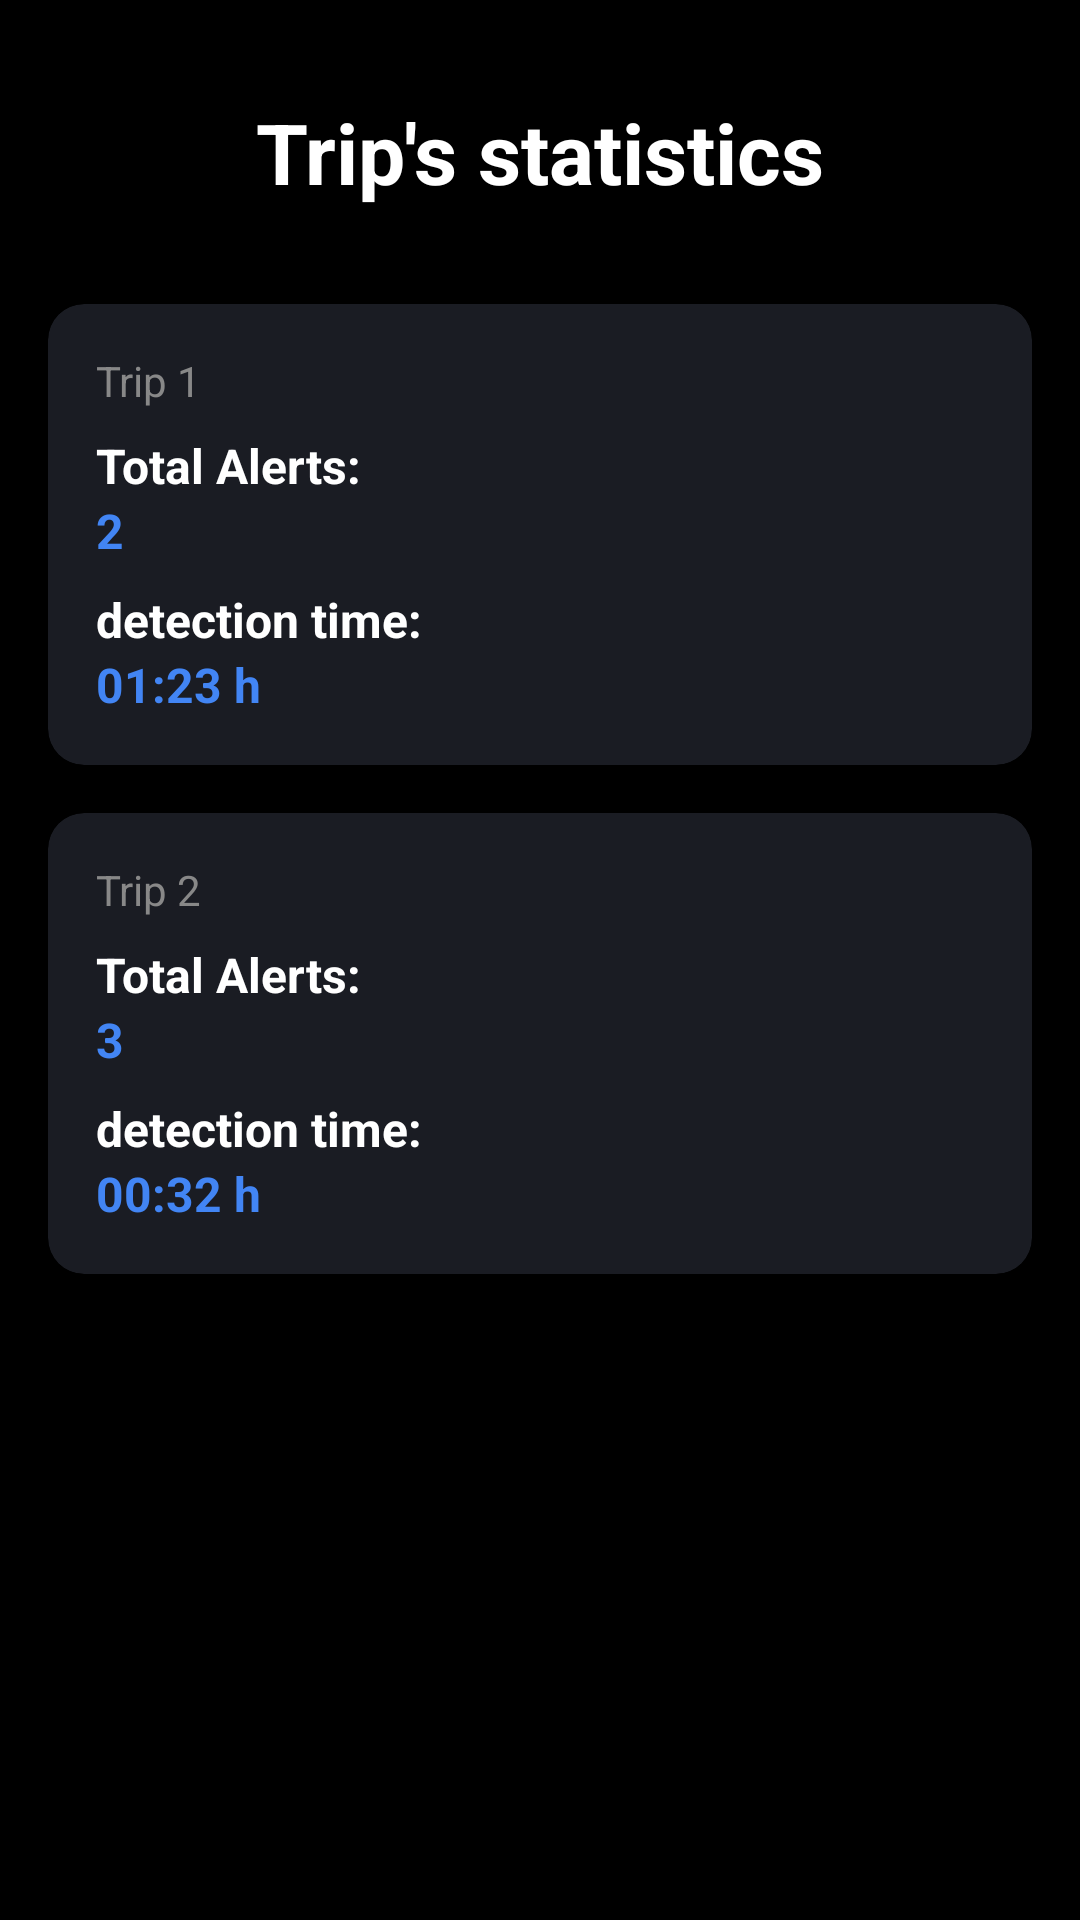

Reconstruct the res/layout file that produces this screen, plus the resources it refers to.
<!-- AndroidManifest.xml: application theme Theme.DrowsinessDetector -->
<!-- res/layout/fragment_statistics.xml -->
<?xml version="1.0" encoding="utf-8"?>
<androidx.constraintlayout.widget.ConstraintLayout xmlns:android="http://schemas.android.com/apk/res/android"
    xmlns:app="http://schemas.android.com/apk/res-auto"
    android:layout_width="match_parent"
    android:layout_height="match_parent"
    android:background="@color/black">

    <TextView
        android:id="@+id/tvStatsTitle"
        android:layout_width="wrap_content"
        android:layout_height="wrap_content"
        android:layout_marginTop="32dp"
        android:text="Trip's statistics"
        android:textColor="@color/white"
        android:textSize="28sp"
        android:textStyle="bold"
        app:layout_constraintEnd_toEndOf="parent"
        app:layout_constraintStart_toStartOf="parent"
        app:layout_constraintTop_toTopOf="parent" />

    <androidx.cardview.widget.CardView
        android:id="@+id/cardTrip1"
        android:layout_width="match_parent"
        android:layout_height="wrap_content"
        android:layout_marginHorizontal="16dp"
        android:layout_marginTop="32dp"
        app:cardBackgroundColor="#1A1C23"
        app:cardCornerRadius="12dp"
        app:layout_constraintTop_toBottomOf="@id/tvStatsTitle">

        <LinearLayout
            android:layout_width="match_parent"
            android:layout_height="wrap_content"
            android:orientation="vertical"
            android:padding="16dp">

            <TextView
                android:layout_width="wrap_content"
                android:layout_height="wrap_content"
                android:text="Trip 1"
                android:textColor="#888888"
                android:textSize="14sp" />

            <TextView
                android:layout_width="wrap_content"
                android:layout_height="wrap_content"
                android:layout_marginTop="8dp"
                android:text="Total Alerts:"
                android:textColor="@color/white"
                android:textSize="16sp"
                android:textStyle="bold" />

            <TextView
                android:layout_width="wrap_content"
                android:layout_height="wrap_content"
                android:text="2"
                android:textColor="#4285F4"
                android:textSize="16sp"
                android:textStyle="bold" />
                
            <TextView
                android:layout_width="wrap_content"
                android:layout_height="wrap_content"
                android:layout_marginTop="8dp"
                android:text="detection time:"
                android:textColor="@color/white"
                android:textSize="16sp"
                android:textStyle="bold" />

            <TextView
                android:layout_width="wrap_content"
                android:layout_height="wrap_content"
                android:text="01:23 h"
                android:textColor="#4285F4"
                android:textSize="16sp"
                android:textStyle="bold" />
        </LinearLayout>
    </androidx.cardview.widget.CardView>

    <androidx.cardview.widget.CardView
        android:id="@+id/cardTrip2"
        android:layout_width="match_parent"
        android:layout_height="wrap_content"
        android:layout_marginHorizontal="16dp"
        android:layout_marginTop="16dp"
        app:cardBackgroundColor="#1A1C23"
        app:cardCornerRadius="12dp"
        app:layout_constraintTop_toBottomOf="@id/cardTrip1">

        <LinearLayout
            android:layout_width="match_parent"
            android:layout_height="wrap_content"
            android:orientation="vertical"
            android:padding="16dp">

            <TextView
                android:layout_width="wrap_content"
                android:layout_height="wrap_content"
                android:text="Trip 2"
                android:textColor="#888888"
                android:textSize="14sp" />

            <TextView
                android:layout_width="wrap_content"
                android:layout_height="wrap_content"
                android:layout_marginTop="8dp"
                android:text="Total Alerts:"
                android:textColor="@color/white"
                android:textSize="16sp"
                android:textStyle="bold" />

            <TextView
                android:layout_width="wrap_content"
                android:layout_height="wrap_content"
                android:text="3"
                android:textColor="#4285F4"
                android:textSize="16sp"
                android:textStyle="bold" />
                
            <TextView
                android:layout_width="wrap_content"
                android:layout_height="wrap_content"
                android:layout_marginTop="8dp"
                android:text="detection time:"
                android:textColor="@color/white"
                android:textSize="16sp"
                android:textStyle="bold" />

            <TextView
                android:layout_width="wrap_content"
                android:layout_height="wrap_content"
                android:text="00:32 h"
                android:textColor="#4285F4"
                android:textSize="16sp"
                android:textStyle="bold" />
        </LinearLayout>
    </androidx.cardview.widget.CardView>
</androidx.constraintlayout.widget.ConstraintLayout>
<!-- resources referenced by this layout -->
<resources>
  <color name="black">#FF000000</color>
  <color name="white">#FFFFFFFF</color>
  <style name="Theme.DrowsinessDetector" parent="Base.Theme.DrowsinessDetector" />
  <style name="Base.Theme.DrowsinessDetector" parent="Theme.Material3.DayNight.NoActionBar">
          
          
          <item name="android:windowFullscreen">true</item>
      </style>
</resources>
